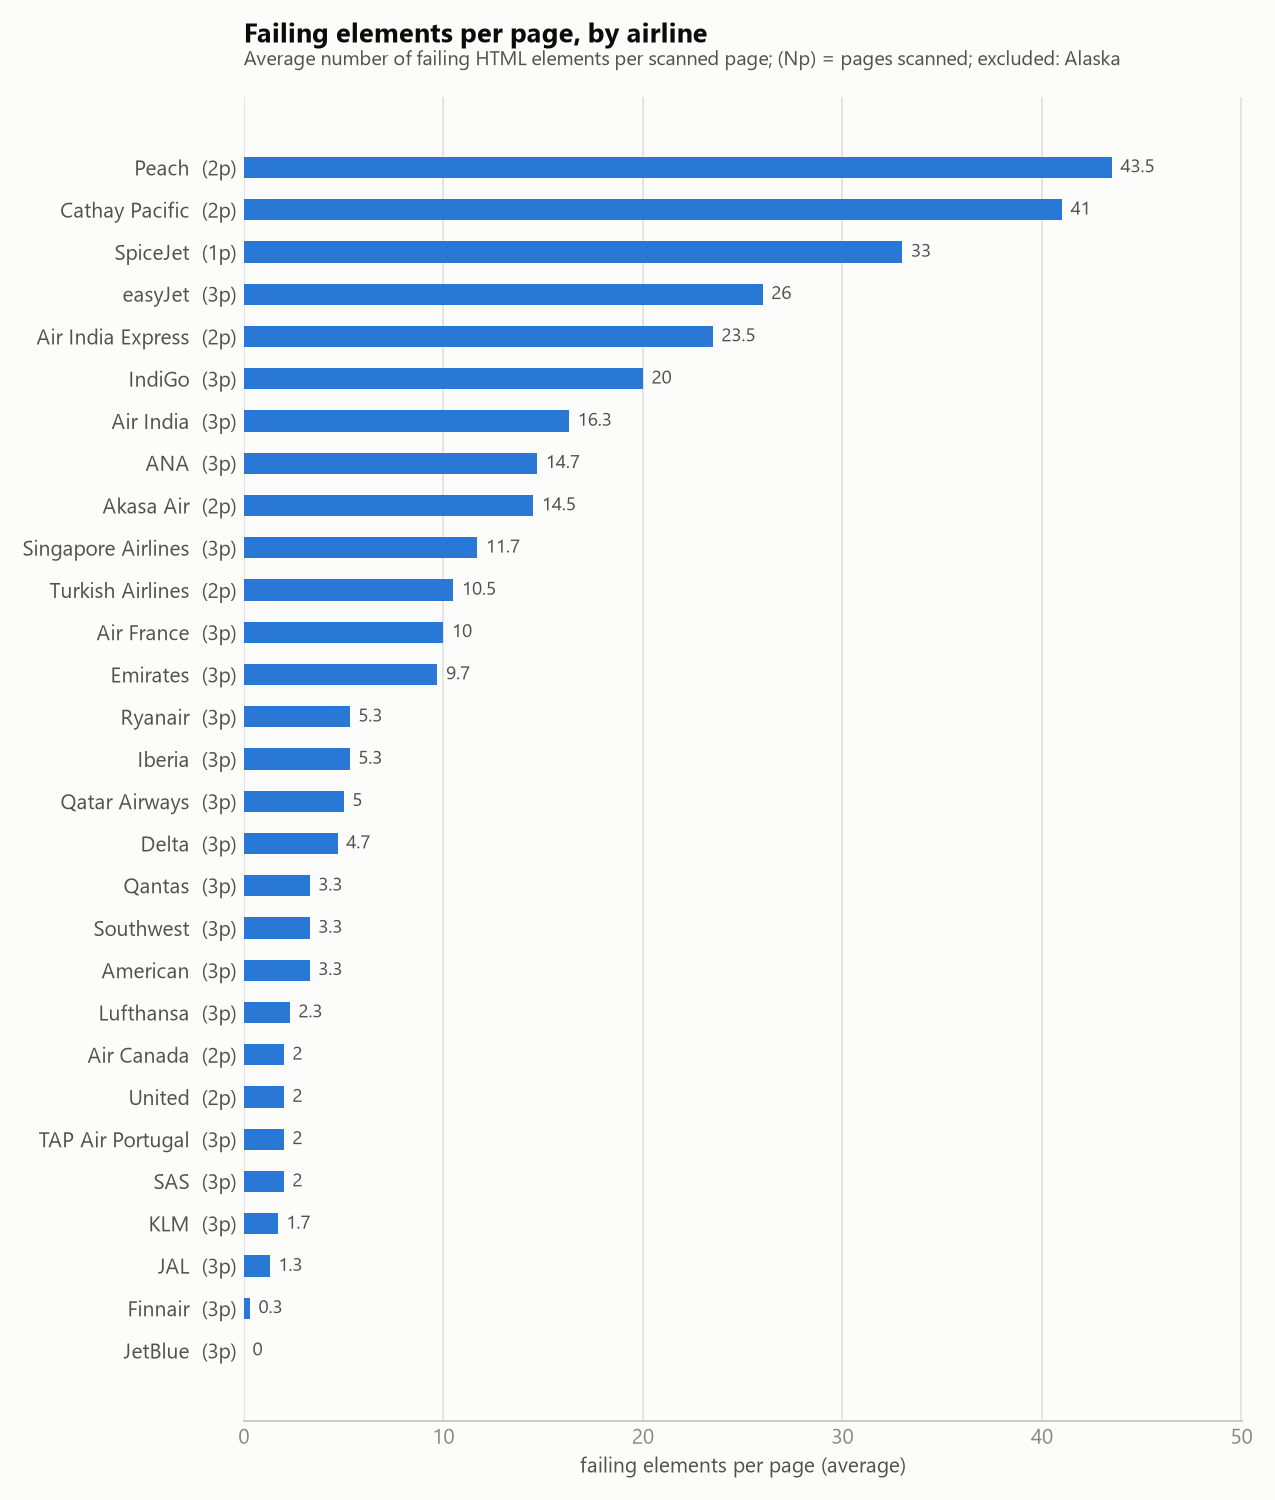

The file beside this chart, header and first rows:
airline, region, pages_scanned, elements_failed, elements_per_page
Peach, Japan/Asia, 2, 87.0, 43.5
Cathay Pacific, Japan/Asia, 2, 82.0, 41.0
SpiceJet, India, 1, 33.0, 33.0
easyJet, Europe, 3, 78.0, 26.0
Air India Express, India, 2, 47.0, 23.5
IndiGo, India, 3, 60.0, 20.0
Air India, India, 3, 49.0, 16.3
ANA, Japan/Asia, 3, 44.0, 14.7
Akasa Air, India, 2, 29.0, 14.5
Singapore Airlines, Japan/Asia, 3, 35.0, 11.7
Turkish Airlines, Europe, 2, 21.0, 10.5
Air France, Europe, 3, 30.0, 10.0
Emirates, Middle East/Oceania, 3, 29.0, 9.7
Ryanair, Europe, 3, 16.0, 5.3
Iberia, Europe, 3, 16.0, 5.3
Qatar Airways, Middle East/Oceania, 3, 15.0, 5.0
Delta, North America, 3, 14.0, 4.7
Qantas, Middle East/Oceania, 3, 10.0, 3.3
Southwest, North America, 3, 10.0, 3.3
American, North America, 3, 10.0, 3.3
Lufthansa, Europe, 3, 7.0, 2.3
Air Canada, North America, 2, 4.0, 2.0
United, North America, 2, 4.0, 2.0
TAP Air Portugal, Europe, 3, 6.0, 2.0
SAS, Europe, 3, 6.0, 2.0
KLM, Europe, 3, 5.0, 1.7
JAL, Japan/Asia, 3, 4.0, 1.3
Finnair, Europe, 3, 1.0, 0.3
JetBlue, North America, 3, 0.0, 0.0
